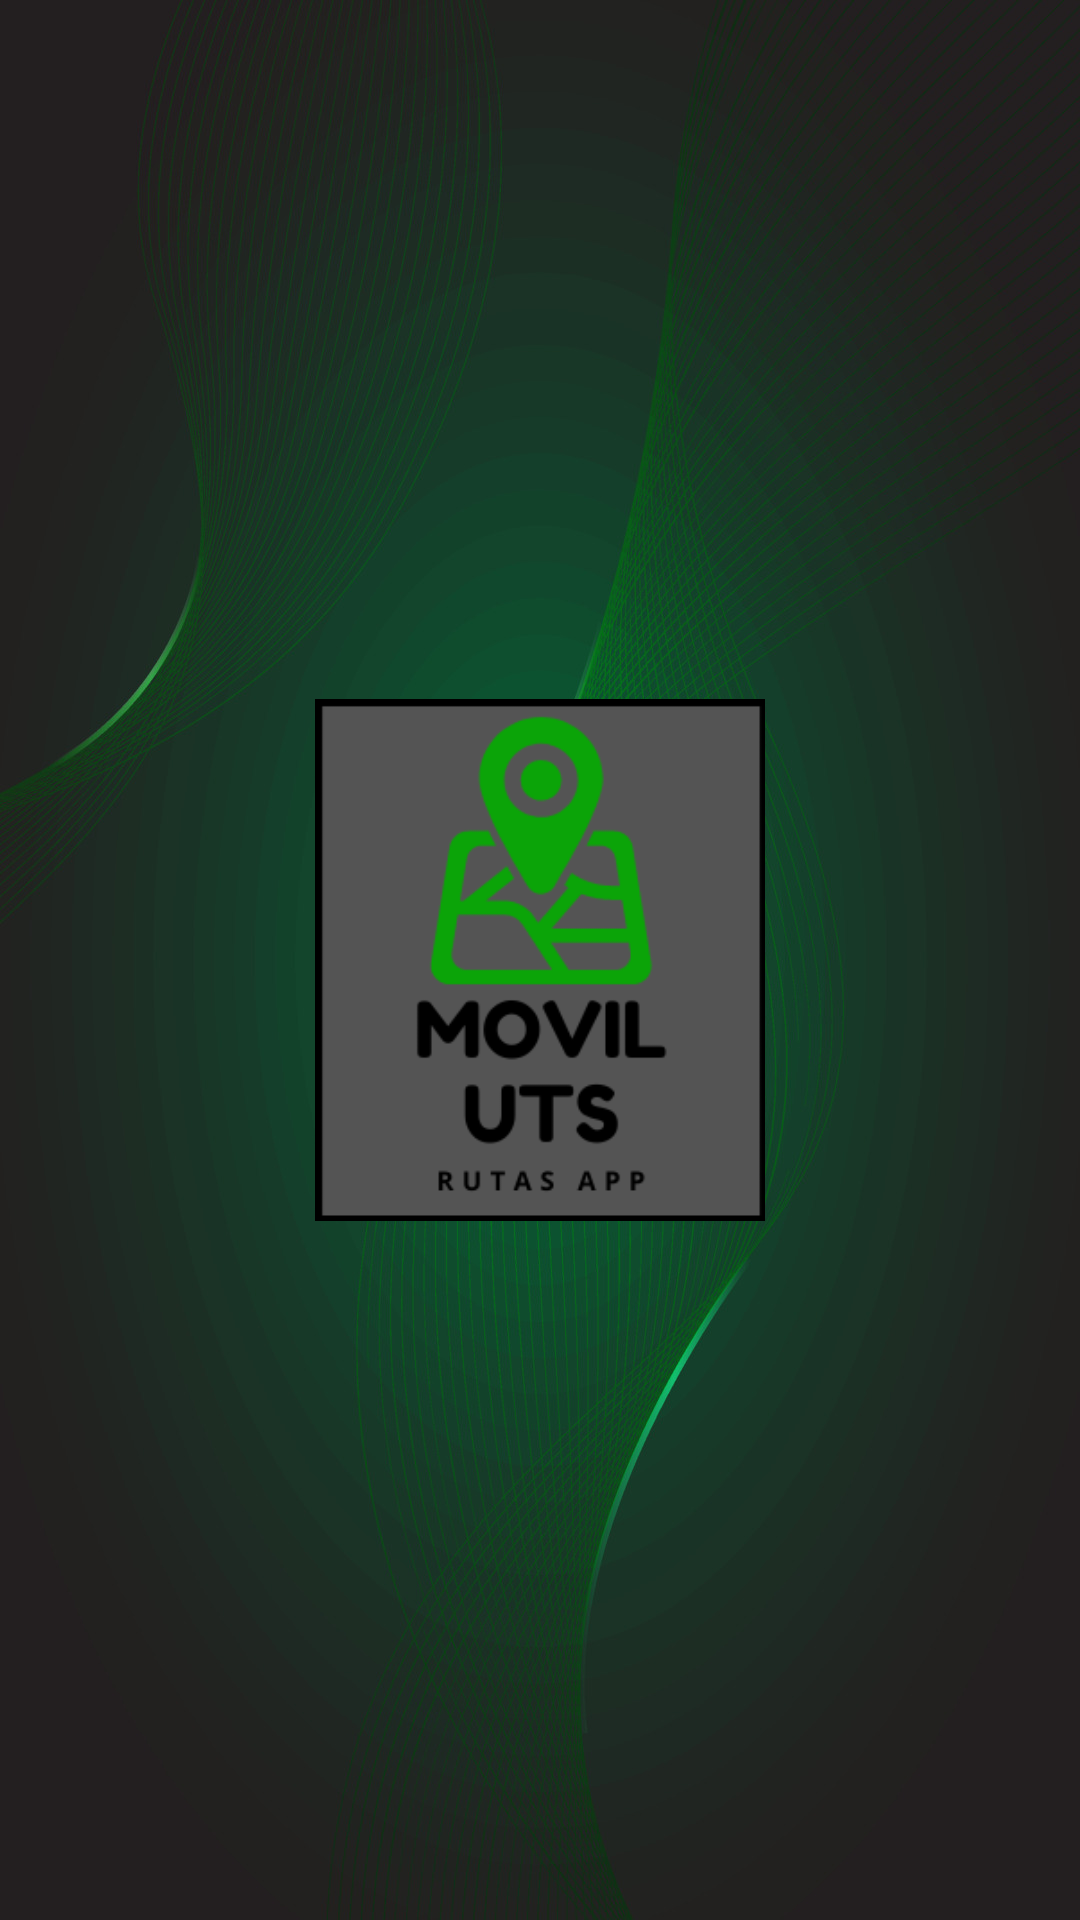

Here is an Android app screen rendered from its layout file. Give the layout XML and the strings, colors and styles it references.
<!-- AndroidManifest.xml: activity theme Theme.Cliente_nomostrar -->
<!-- res/layout/activity_splash_scream.xml -->
<?xml version="1.0" encoding="utf-8"?>
<androidx.constraintlayout.widget.ConstraintLayout xmlns:android="http://schemas.android.com/apk/res/android"
    xmlns:app="http://schemas.android.com/apk/res-auto"
    xmlns:tools="http://schemas.android.com/tools"
    android:layout_width="match_parent"
    android:layout_height="match_parent"
    android:background="@drawable/background"
    tools:context=".constants.SplashScreamActivity">

    <ImageView
        android:layout_width="150dp"
        android:layout_height="match_parent"
        android:src="@drawable/admin"
        app:layout_constraintEnd_toEndOf="parent"
        app:layout_constraintStart_toStartOf="parent" />

</androidx.constraintlayout.widget.ConstraintLayout>
<!-- resources referenced by this layout -->
<resources>
  <!-- drawable admin: png bitmap (drawable-v24, 12426 bytes) -->
  <!-- drawable background: jpg bitmap (drawable, 307592 bytes) -->
  <style name="Theme.Cliente_nomostrar" parent="Theme.AppCompat.Light.NoActionBar">
          
          <item name="colorPrimary">@color/black</item>
          <item name="colorPrimaryDark">@color/black</item>
          <item name="colorAccent">@color/black</item>
          
      </style>
  <!-- not gathered from this repository: default colours our renderer supplied (Android Studio template values) -->
  <color name="black">#FF000000</color>
</resources>
